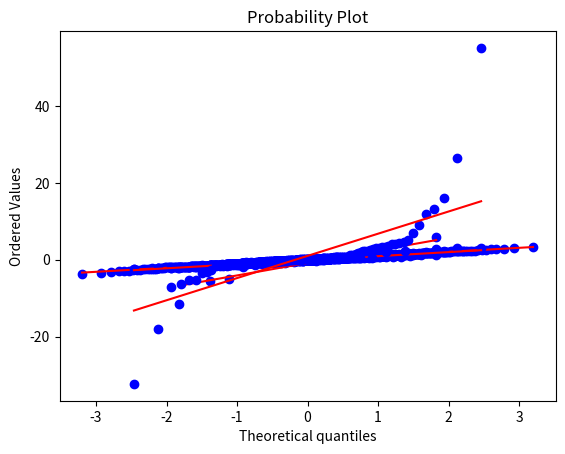

Recreate this plot in Python.
#!/usr/bin/env python3
# -*- coding: utf-8 -*-
"""
Created on Thu Aug 15 19:45:35 2019

[redacted]
"""

#%%
import matplotlib.pyplot as plt
import numpy as np
import scipy.stats as st

#%%
n=10
x = st.norm.rvs(size=n)
st.probplot(x,plot=plt)
    #%%
n=20
x = st.norm.rvs(size=n)
st.probplot(x,plot=plt)
#%%
n=50
x = st.norm.rvs(size=n)
st.probplot(x,plot=plt)
#%%
n=100
x = st.norm.rvs(size=n)
st.probplot(x,plot=plt)
#%%
n=1000
x = st.norm.rvs(size=n)
st.probplot(x,plot=plt)

#%%
x = st.t.rvs(size=20, df=20)
st.probplot(x,plot=plt)
#%%
x = st.t.rvs(size=100, df=20)
st.probplot(x,plot=plt)

#%%
x = st.t.rvs(size=20, df=1)
st.probplot(x,plot=plt)
#%%
x = st.t.rvs(size=100, df=1)
st.probplot(x,plot=plt)